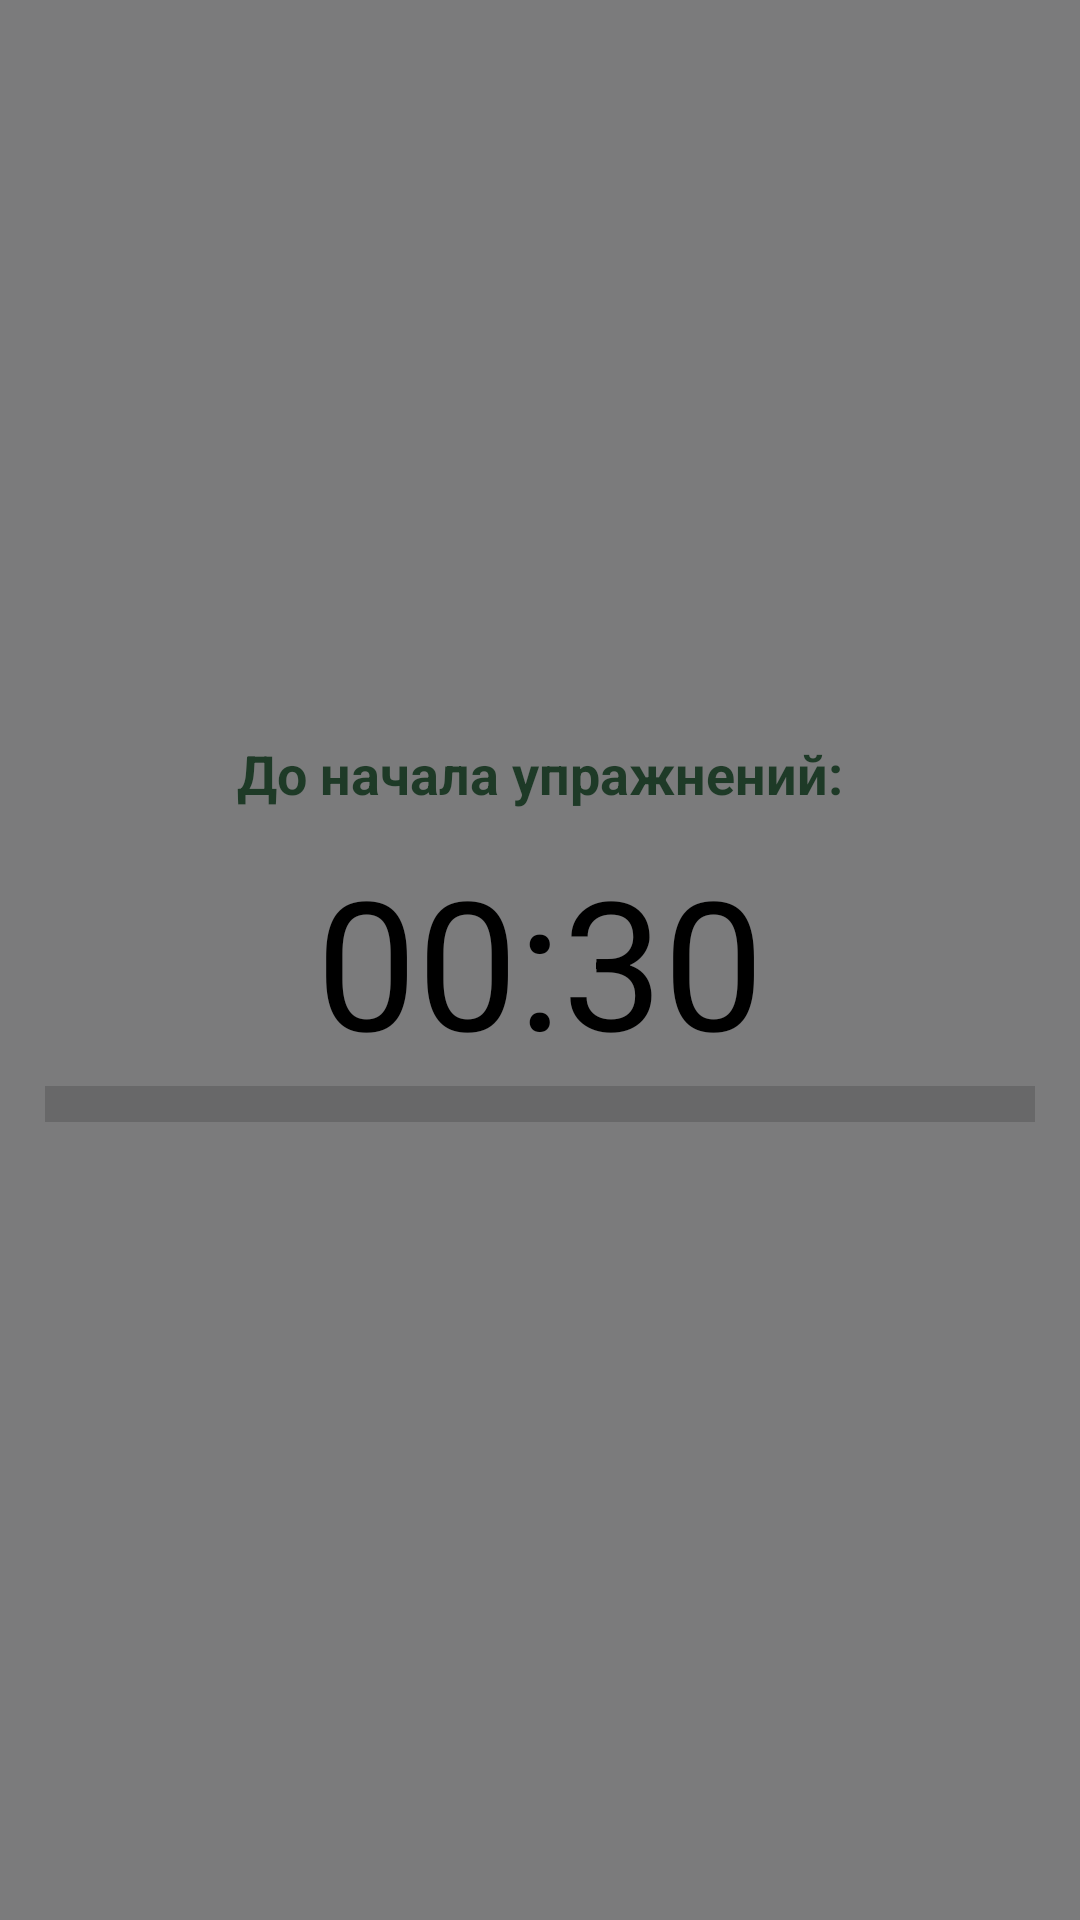

Write the Android layout XML for this screen, with the resource values it uses.
<!-- AndroidManifest.xml: application theme Theme.Fitnes -->
<!-- res/layout/waiting_fragment.xml -->
<?xml version="1.0" encoding="utf-8"?>
<androidx.constraintlayout.widget.ConstraintLayout xmlns:android="http://schemas.android.com/apk/res/android"
    xmlns:app="http://schemas.android.com/apk/res-auto"
    xmlns:tools="http://schemas.android.com/tools"
    android:layout_width="match_parent"
    android:layout_height="match_parent"
    android:background="#7B7B7C">

    <TextView
        android:id="@+id/tvTime"
        android:layout_width="wrap_content"
        android:layout_height="wrap_content"
        android:text="00:30"
        android:textColor="#000000"
        android:textSize="60sp"
        app:layout_constraintBottom_toBottomOf="parent"
        app:layout_constraintEnd_toEndOf="parent"
        app:layout_constraintStart_toStartOf="parent"
        app:layout_constraintTop_toTopOf="parent" />

    <TextView
        android:id="@+id/textView3"
        android:layout_width="wrap_content"
        android:layout_height="wrap_content"
        android:layout_marginBottom="10dp"
        android:text="@string/waiting_ex"
        android:textColor="#1E3A27"
        android:textSize="18sp"
        android:textStyle="bold"
        app:layout_constraintBottom_toTopOf="@+id/tvTime"
        app:layout_constraintEnd_toEndOf="@+id/tvTime"
        app:layout_constraintStart_toStartOf="@+id/tvTime" />

    <ProgressBar
        android:id="@+id/pb"
        style="?android:attr/progressBarStyleHorizontal"
        android:layout_width="0dp"
        android:layout_height="wrap_content"
        android:layout_marginStart="15dp"
        android:layout_marginEnd="15dp"
        android:scaleY="3"
        app:layout_constraintEnd_toEndOf="parent"
        app:layout_constraintStart_toStartOf="parent"
        app:layout_constraintTop_toBottomOf="@+id/tvTime" />
</androidx.constraintlayout.widget.ConstraintLayout>
<!-- resources referenced by this layout -->
<resources>
  <string name="waiting_ex">До начала упражнений:</string>
  <style name="Theme.Fitnes" parent="Theme.MaterialComponents.DayNight.DarkActionBar">
          
          <item name="colorPrimary">#E1030303</item>
          <item name="colorPrimaryVariant">@color/purple_700</item>
          <item name="colorOnPrimary">@color/white</item>
          
          <item name="colorSecondary">@color/blue</item>
          <item name="colorSecondaryVariant">@color/teal_700</item>
          <item name="colorOnSecondary">@color/black</item>
          <item name="colorAccent">#2D5C31</item>
          <item name="android:windowFullscreen">true</item>
          
          <item name="android:statusBarColor" tools:targetApi="l">?attr/colorPrimaryVariant</item>
          
      </style>
  <color name="purple_700">#FF3700B3</color>
  <color name="white">#FFFFFFFF</color>
  <color name="blue">#0043C8</color>
  <color name="teal_700">#FF018786</color>
  <color name="black">#FF000000</color>
</resources>
